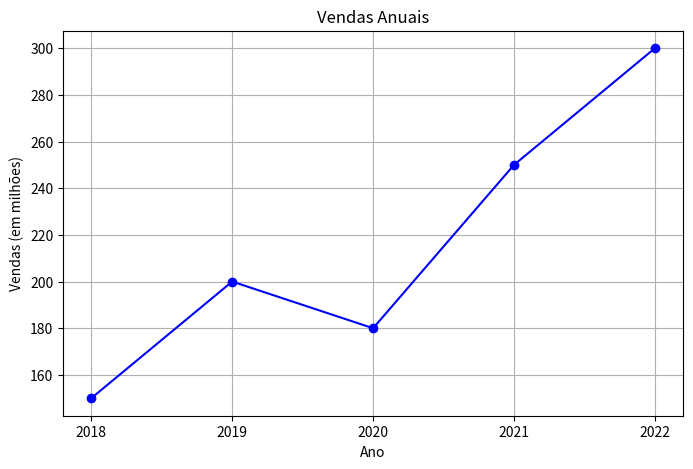

Recreate this plot in Python.
# Imports das bibliotecas
import pandas as pd
import matplotlib.pyplot as plt

# 1. Criação de um DataFrame do Pandas
# Criamos um dicionário com os dados de anos e vendas
data = {
    'Ano': [2018, 2019, 2020, 2021, 2022],
    'Vendas': [150, 200, 180, 250, 300]
}

# Converte o dicionário para um DataFrame
df = pd.DataFrame(data)

print("DataFrame criado:")
print(df)

# 2. Geração do gráfico com Matplotlib
# Criamos a figura e os eixos do gráfico
plt.figure(figsize=(8, 5))

# Plotamos os dados usando as colunas do DataFrame
plt.plot(df['Ano'], df['Vendas'], marker='o', linestyle='-', color='b')

# Adicionamos título e rótulos aos eixos
plt.title('Vendas Anuais')
plt.xlabel('Ano')
plt.ylabel('Vendas (em milhões)')

# Adicionamos uma grade para facilitar a leitura
plt.grid(True)

# Garantimos que todos os anos apareçam no eixo X
plt.xticks(df['Ano'])

# Salva o gráfico em um arquivo de imagem
plt.savefig('vendas_anuais.png')